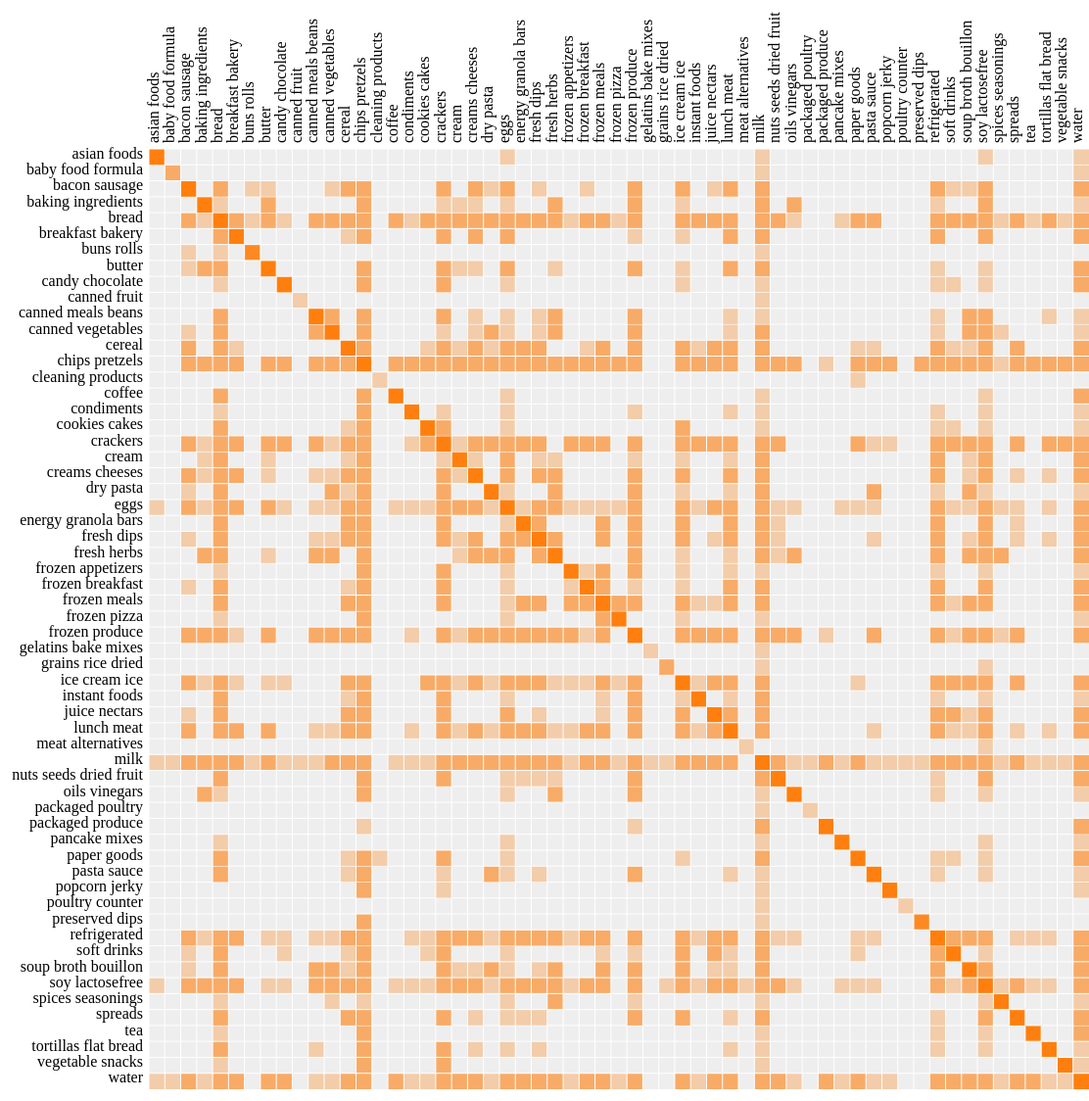
D3 v2 page, settled after 480 driven frames (8 s of simulated time); the page loaded 1 data file(s).



var margin = {top: 150, right: 160, bottom: 10, left: 10},
    width = 960,
    height = 960;

var x = d3.scale.ordinal().rangeBands([0, width]),
    z = d3.scale.linear().domain([0, 10]).clamp(true),
    c = d3.scale.category10().domain(d3.range(3));

var svg = d3.select("body").append("svg")
    .attr("width", width + margin.left + margin.right)
    .attr("height", height + margin.top + margin.bottom)
    .style("margin-left", margin.left + "px")
  .append("g")
    .attr("transform", "translate(" + margin.left + "," + margin.top + ")");

d3.json("insta_basket.json", function(miserables) {
  var matrix = [],
      nodes = miserables.nodes,
      n = nodes.length;

  // Compute index per node.
  nodes.forEach(function(node, i) {
    node.index = i;
    node.count = 0;
    matrix[i] = d3.range(n).map(function(j) { return {x: j, y: i, z: 0}; });
  });

  // Convert links to matrix; count character occurrences.
  miserables.links.forEach(function(link) {
    matrix[link.source][link.target].z += link.value;
    matrix[link.target][link.source].z += link.value;
    matrix[link.source][link.source].z += link.value;
    matrix[link.target][link.target].z += link.value;
    nodes[link.source].count += link.value;
    nodes[link.target].count += link.value;
  });

  // Precompute the orders.
  var orders = {
    name: d3.range(n).sort(function(a, b) { return d3.ascending(nodes[a].name, nodes[b].name); }),
    count: d3.range(n).sort(function(a, b) { return nodes[b].count - nodes[a].count; }),
    group: d3.range(n).sort(function(a, b) { return nodes[b].group - nodes[a].group; })
  };

  // The default sort order.
  x.domain(orders.name);

  svg.append("rect")
      .attr("class", "background")
      .attr("width", width)
      .attr("height", height)
      .attr("transform", "translate(160, 0)");

  var row = svg.selectAll(".row")
      .data(matrix)
    .enter().append("g")
      .attr("class", "row")
      .attr("transform", function(d, i) { return "translate(160," + x(i) + ")"; })
      .each(row);

  row.append("line")
      .attr("x2", width);

  row.append("text")
      .attr("x", -6)
      .attr("y", x.rangeBand() / 2)
      .attr("dy", ".1em")
      .attr("text-anchor", "end")
      .text(function(d, i) { return nodes[i].name; });

  var column = svg.selectAll(".column")
      .data(matrix)
    .enter().append("g")
      .attr("class", "column")
      .attr("transform", function(d, i) { return "translate(" + (x(i)+160) + ")rotate(-90)"; });

  column.append("line")
      .attr("x1", -width);

  column.append("text")
      .attr("x", 6)
      .attr("y", x.rangeBand() / 2)
      .attr("dy", ".1em")
      .attr("text-anchor", "start")
      .text(function(d, i) { return nodes[i].name; });

  function row(row) {
    var cell = d3.select(this).selectAll(".cell")
        .data(row.filter(function(d) { return d.z; }))
      .enter().append("rect")
        .attr("class", "cell")
        .attr("x", function(d) { return x(d.x); })
        .attr("width", x.rangeBand())
        .attr("height", x.rangeBand())
        .style("fill-opacity", function(d) { return z(d.z); })
        .style("fill", function(d) { return nodes[d.x].group == nodes[d.y].group ? c(nodes[d.x].group) : null; })
        .on("mouseover", mouseover)
        .on("mouseout", mouseout);
  }

  function mouseover(p) {
    d3.selectAll(".row text").classed("active", function(d, i) { return i == p.y; });
    d3.selectAll(".column text").classed("active", function(d, i) { return i == p.x; });
  }

  function mouseout() {
    d3.selectAll("text").classed("active", false);
  }

  d3.select("#order").on("change", function() {
    order(this.value);
  });

  function order(value) {
    x.domain(orders[value]);

    var t = svg.transition().duration(2500);

    t.selectAll(".row")
        .delay(function(d, i) { return x(i) * 4; })
        .attr("transform", function(d, i) { return "translate(160," + x(i) + ")"; })
      .selectAll(".cell")
        .delay(function(d) { return x(d.x) * 4; })
        .attr("x", function(d) { return x(d.x); });

    t.selectAll(".column")
        .delay(function(d, i) { return x(i) * 4; })
        .attr("transform", function(d, i) { return "translate(" + (x(i)+160) + ")rotate(-90)"; });
  }

});



### data: insta_basket.json
{
 "nodes": [
  {
   "group": 1,
   "name": "eggs"
  },
  {
   "group": 1,
   "name": "milk"
  },
  {
   "group": 1,
   "name": "pancake mixes"
  },
  {
   "group": 1,
   "name": "coffee"
  },
  {
   "group": 1,
   "name": "ice cream ice"
  },
  {
   "group": 1,
   "name": "oils vinegars"
  },
  {
   "group": 1,
   "name": "frozen appetizers"
  },
  {
   "group": 1,
   "name": "poultry counter"
  },
  "... 51 more items"
 ],
 "links": [
  {
   "source": 37,
   "target": 30,
   "value": 3
  },
  {
   "source": 1,
   "target": 20,
   "value": 3
  },
  {
   "source": 19,
   "target": 31,
   "value": 3
  },
  {
   "source": 37,
   "target": 4,
   "value": 3
  },
  {
   "source": 29,
   "target": 50,
   "value": 3
  },
  {
   "source": 14,
   "target": 52,
   "value": 3
  },
  {
   "source": 38,
   "target": 22,
   "value": 3
  },
  {
   "source": 31,
   "target": 43,
   "value": 3
  },
  "... 793 more items"
 ]
}